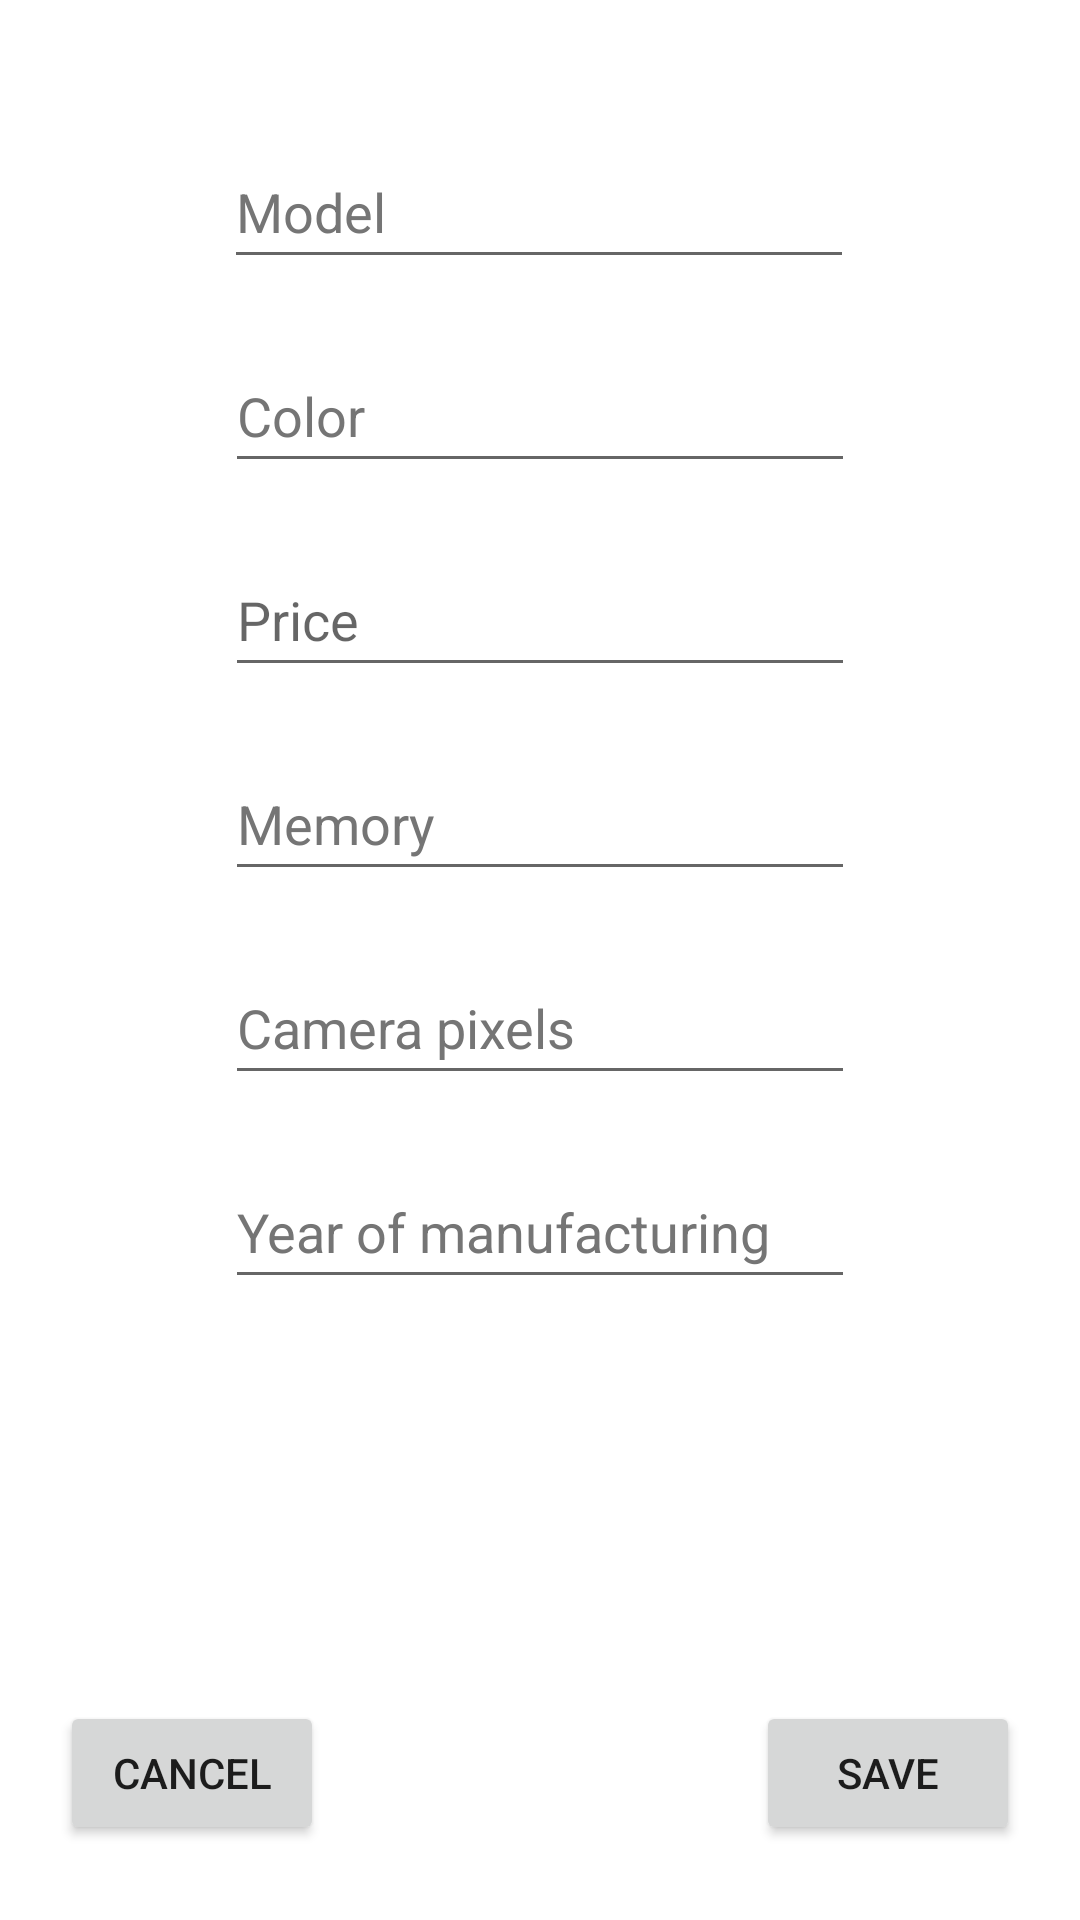

The Android layout XML behind this screen, and the referenced resources:
<!-- AndroidManifest.xml: application theme Theme.example -->
<!-- res/layout/activity_details.xml -->
<?xml version="1.0" encoding="utf-8"?>
<androidx.constraintlayout.widget.ConstraintLayout xmlns:android="http://schemas.android.com/apk/res/android"
    xmlns:app="http://schemas.android.com/apk/res-auto"
    xmlns:tools="http://schemas.android.com/tools"
    android:layout_width="match_parent"
    android:layout_height="match_parent"
    tools:context=".DetailsActivity">

    <EditText
        android:id="@+id/model"
        android:layout_width="wrap_content"
        android:layout_height="wrap_content"
        android:layout_marginTop="45dp"
        android:autofillHints=""
        android:ems="10"
        android:hint="@string/model"
        android:inputType="textPersonName"
        android:minHeight="48dp"
        android:textColorHint="#757575"
        app:layout_constraintEnd_toEndOf="parent"
        app:layout_constraintHorizontal_bias="0.497"
        app:layout_constraintStart_toStartOf="parent"
        app:layout_constraintTop_toTopOf="parent" />

    <EditText
        android:id="@+id/color"
        android:layout_width="wrap_content"
        android:layout_height="wrap_content"
        android:layout_marginTop="20dp"
        android:autofillHints=""
        android:ems="10"
        android:hint="@string/color"
        android:inputType="textPersonName"
        android:minHeight="48dp"
        android:textColorHint="#757575"
        app:layout_constraintEnd_toEndOf="parent"
        app:layout_constraintStart_toStartOf="parent"
        app:layout_constraintTop_toBottomOf="@+id/model" />

    <EditText
        android:id="@+id/price"
        android:layout_width="wrap_content"
        android:layout_height="wrap_content"
        android:layout_marginTop="20dp"
        android:ems="10"
        android:hint="@string/price"
        android:inputType="textPersonName"
        android:minHeight="48dp"
        app:layout_constraintStart_toStartOf="@+id/color"
        app:layout_constraintTop_toBottomOf="@+id/color"
        android:importantForAutofill="no" />

    <EditText
        android:id="@+id/memory"
        android:layout_width="wrap_content"
        android:layout_height="wrap_content"
        android:layout_marginTop="20dp"
        android:ems="10"
        android:hint="@string/memory"
        android:inputType="textPersonName"
        android:minHeight="48dp"
        android:textColorHint="#757575"
        app:layout_constraintStart_toStartOf="@+id/price"
        app:layout_constraintTop_toBottomOf="@+id/price"
        android:autofillHints="" />

    <EditText
        android:id="@+id/camera"
        android:layout_width="wrap_content"
        android:layout_height="wrap_content"
        android:layout_marginTop="20dp"
        android:ems="10"
        android:hint="@string/camera_pixels"
        android:inputType="textPersonName"
        android:minHeight="48dp"
        android:textColorHint="#757575"
        app:layout_constraintStart_toStartOf="@+id/price"
        app:layout_constraintTop_toBottomOf="@+id/memory"
        android:autofillHints="" />

    <EditText
        android:id="@+id/year"
        android:layout_width="wrap_content"
        android:layout_height="wrap_content"
        android:layout_marginTop="20dp"
        android:autofillHints=""
        android:ems="10"
        android:hint="@string/year_of_manufacturing"
        android:inputType="textPersonName"
        android:minHeight="48dp"
        android:textColorHint="#757575"
        app:layout_constraintStart_toStartOf="@+id/camera"
        app:layout_constraintTop_toBottomOf="@+id/camera" />

    <Button
        android:id="@+id/button_cancel"
        android:layout_width="wrap_content"
        android:layout_height="wrap_content"
        android:layout_marginStart="20dp"
        android:layout_marginBottom="25dp"
        android:onClick="onCancel"
        android:text="@string/cancel"
        app:layout_constraintBottom_toBottomOf="parent"
        app:layout_constraintStart_toStartOf="parent" />

    <Button
        android:id="@+id/button_save"
        android:layout_width="wrap_content"
        android:layout_height="wrap_content"
        android:layout_marginEnd="20dp"
        android:layout_marginBottom="25dp"
        android:onClick="onSave"
        android:text="@string/save"
        app:layout_constraintBottom_toBottomOf="parent"
        app:layout_constraintEnd_toEndOf="parent" />

</androidx.constraintlayout.widget.ConstraintLayout>
<!-- resources referenced by this layout -->
<resources>
  <string name="camera_pixels">Camera pixels</string>
  <string name="cancel">Cancel</string>
  <string name="color">Color</string>
  <string name="memory">Memory</string>
  <string name="model">Model</string>
  <string name="price">Price</string>
  <string name="save">Save</string>
  <string name="year_of_manufacturing">Year of manufacturing</string>
  <style name="Theme.example" parent="Theme.MaterialComponents.DayNight.DarkActionBar">
          
          <item name="colorPrimary">@color/purple_500</item>
          <item name="colorPrimaryVariant">@color/purple_700</item>
          <item name="colorOnPrimary">@color/white</item>
          
          <item name="colorSecondary">@color/teal_200</item>
          <item name="colorSecondaryVariant">@color/teal_700</item>
          <item name="colorOnSecondary">@color/black</item>
          
          <item name="android:statusBarColor" tools:targetApi="l">?attr/colorPrimaryVariant</item>
          
      </style>
  <!-- not gathered from this repository: default colours our renderer supplied (Android Studio template values) -->
  <color name="purple_500">#FF6200EE</color>
  <color name="purple_700">#FF3700B3</color>
  <color name="teal_200">#FF03DAC5</color>
  <color name="teal_700">#FF018786</color>
  <color name="black">#FF000000</color>
  <color name="white">#FFFFFFFF</color>
</resources>
